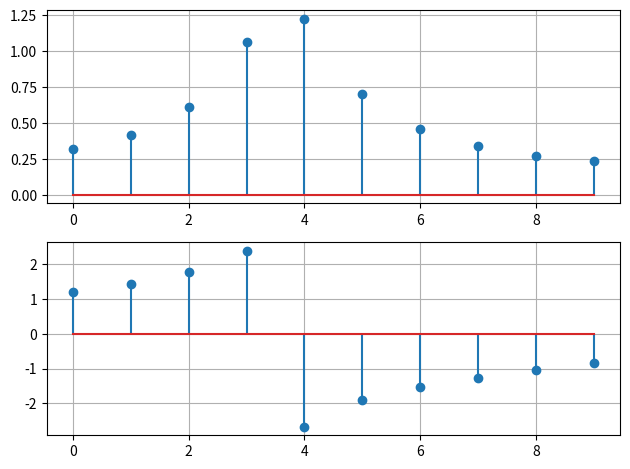

Here is the Python script that generated this plot: (Note: this script raises an exception after producing the figure.)
import numpy as np
import matplotlib.pyplot as plt


def frequency_response(a, b, f, fs):
    """
    周波数応答を計算する
    Args:
        a (ndarray): y の係数
        b (ndarray): x の係数
        f (float): 周波数
        fs (float): サンプリング周波数
    Returns:
        H (ndarray): 周波数応答
    """
    omega = 2 + np.pi * f / fs
    sum_a = np.sum(a * np.exp(-1j * omega * np.arange(1, len(a))))
    sum_b = np.sum(b * np.exp(-1j * omega * np.arange(0, len(b))))
    H = sum_b / (1 + sum_a)
    return H


fs = 16000
a = np.array([1, 0.3])
b = np.array([0.4])
N = 10
H = np.zeros(N, dtype="complex")
for i in range(N):
    f = (i / N) * fs
    H[i] = frequency_response(a, b, f, fs)

fig = plt.figure()
ax1 = fig.add_subplot(2, 1, 1)
ax2 = fig.add_subplot(2, 1, 2)
ax1.stem(np.abs(H), label="Amplitude")
ax2.stem(np.angle(H), label="Angle")
ax1.grid(True)
ax2.grid(True)
fig.tight_layout()
plt.savefig("outputs/10.pdf")
plt.show()

print("success!")
